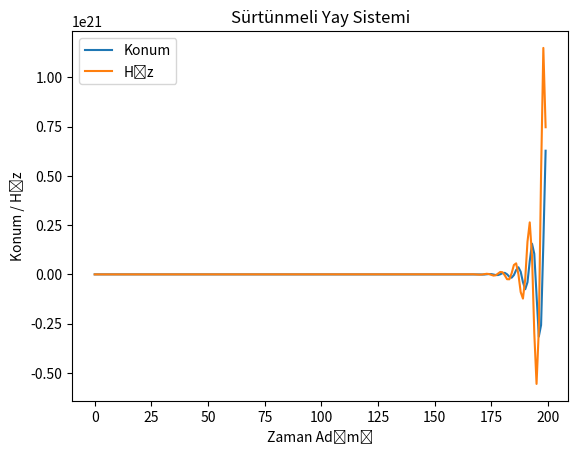

Reproduce this figure in Python.
import matplotlib.pyplot as plt
import numpy as np

def Spring(niter):
    k = 10  # yay sabiti
    x = 1.4  # başlangıç yer değiştirme
    m = 2  # kütle
    v1 = 0  # başlangıç hızı
    dt = 0.5  # zaman adımı
    x1 = x
    xs = []
    ts = []
    vs = []
    for i in range(niter):
        a = -k * x1 / m
        v2 = v1 + a * dt
        x2 = x1 + v1 * dt + 0.5 * a * dt * dt
        v1 = v2 - 0.01 * v2
        x1 = x2
        xs.append(x2)
        vs.append(v2)
        ts.append(i)
    return ts, xs, vs

ts, xs, vs = Spring(200)
plt.plot(ts, xs, label="Konum")
plt.plot(ts, vs, label="Hız")
plt.xlabel("Zaman Adımı")
plt.ylabel("Konum / Hız")
plt.title("Sürtünmeli Yay Sistemi")
plt.legend()
plt.show()
